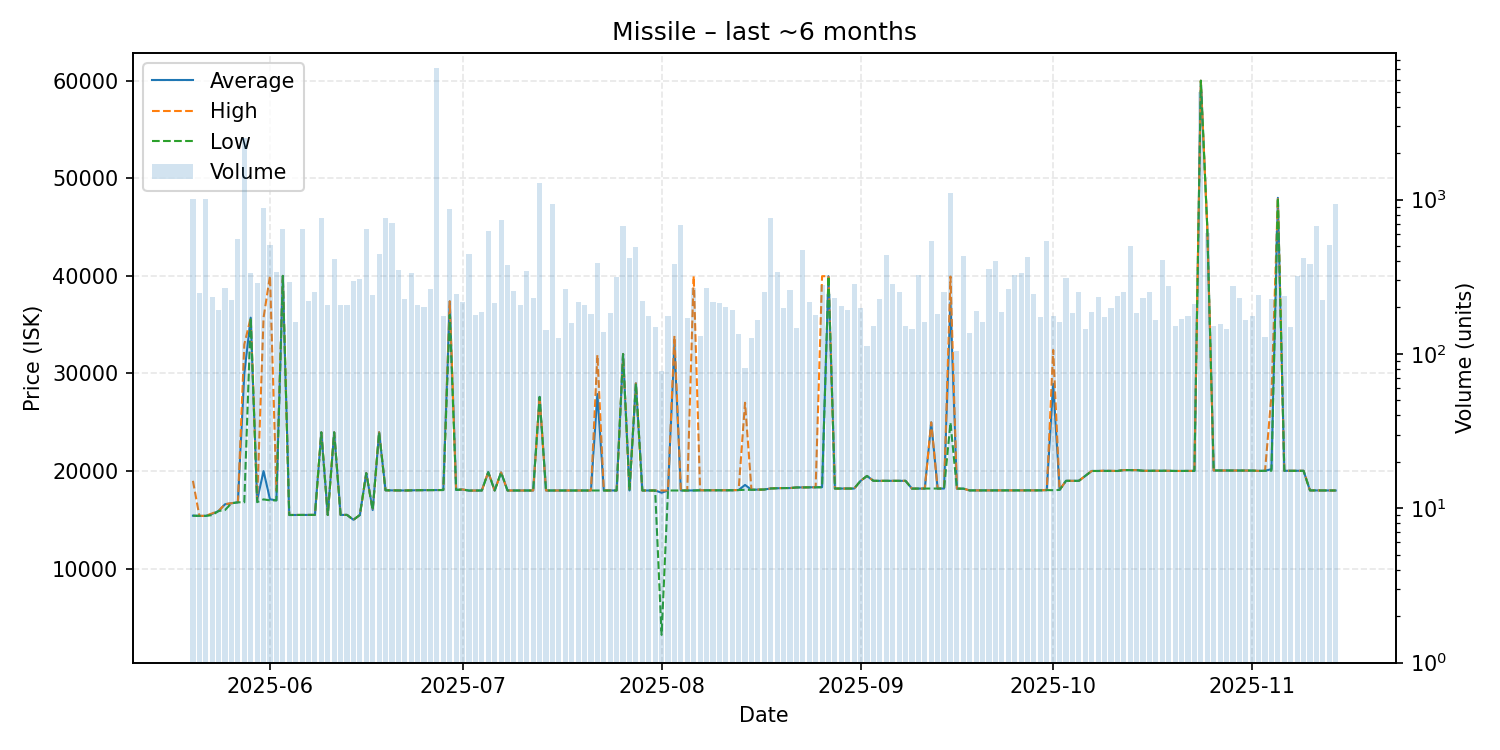

Data behind this chart, as committed beside it:
date, average, highest, lowest, order_count, volume
2025-05-20, 15430, 19000, 15430, 119, 1015
2025-05-21, 15410, 15410, 15410, 100, 249
2025-05-22, 15410, 15410, 15410, 97, 1016
2025-05-23, 15610, 15660, 15490, 102, 234
2025-05-24, 15910, 15920, 15910, 96, 193
2025-05-25, 16600, 16610, 16010, 122, 269
2025-05-26, 16700, 16700, 16700, 105, 222
2025-05-27, 16800, 16800, 16800, 100, 559
2025-05-28, 29970, 32980, 16800, 133, 2517
2025-05-29, 35720, 35720, 35720, 101, 337
2025-05-30, 17010, 17020, 16815, 126, 286
2025-05-31, 20000, 35720, 17100, 149, 884
2025-06-01, 17110, 39990, 17000, 130, 508
2025-06-02, 17000, 18000, 17000, 108, 341
2025-06-03, 40000, 40000, 40000, 127, 647
2025-06-04, 15500, 15500, 15500, 110, 294
2025-06-05, 15500, 15500, 15500, 91, 160
2025-06-06, 15500, 15500, 15500, 99, 644
2025-06-07, 15500, 15500, 15500, 111, 220
2025-06-08, 15510, 15510, 15510, 121, 251
2025-06-09, 23970, 23970, 23970, 100, 764
2025-06-10, 15500, 15500, 15500, 91, 209
2025-06-11, 23970, 23970, 23970, 91, 413
2025-06-12, 15510, 15510, 15510, 94, 208
2025-06-13, 15510, 15510, 15510, 94, 207
2025-06-14, 15010, 15010, 15010, 98, 298
2025-06-15, 15500, 15500, 15500, 112, 304
2025-06-16, 19790, 19790, 19790, 84, 641
2025-06-17, 16010, 16010, 16010, 104, 242
2025-06-18, 23980, 23980, 23980, 80, 441
2025-06-19, 18030, 18030, 18030, 130, 758
2025-06-20, 18020, 18020, 18020, 101, 705
2025-06-21, 18010, 18010, 18010, 106, 349
2025-06-22, 18010, 18010, 18010, 92, 227
2025-06-23, 18030, 18030, 18030, 118, 334
2025-06-24, 18040, 18040, 18040, 92, 206
2025-06-25, 18050, 18050, 18050, 88, 200
2025-06-26, 18050, 18050, 18050, 100, 263
2025-06-27, 18050, 18050, 18050, 85, 7107
2025-06-28, 18060, 18060, 18060, 104, 175
2025-06-29, 37390, 37390, 35990, 124, 873
2025-06-30, 18070, 18070, 18070, 87, 243
2025-07-01, 18110, 18120, 18110, 84, 217
2025-07-02, 18000, 18000, 18000, 89, 444
2025-07-03, 18010, 18010, 18010, 86, 178
2025-07-04, 18010, 18010, 18010, 82, 187
2025-07-05, 19890, 19890, 19890, 90, 622
2025-07-06, 18010, 18010, 18010, 108, 215
2025-07-07, 19860, 19860, 19860, 91, 743
2025-07-08, 18010, 18010, 18010, 78, 379
2025-07-09, 18010, 18010, 18010, 81, 256
2025-07-10, 18010, 18010, 18010, 92, 207
2025-07-11, 18010, 18010, 18010, 92, 345
2025-07-12, 18010, 18010, 18010, 83, 229
2025-07-13, 27600, 27600, 27600, 108, 1281
2025-07-14, 18010, 18010, 18010, 70, 143
2025-07-15, 18010, 18010, 18010, 83, 939
2025-07-16, 18010, 18010, 18010, 79, 127
2025-07-17, 18010, 18010, 18010, 95, 262
2025-07-18, 18010, 18010, 18010, 81, 159
... 119 more rows
